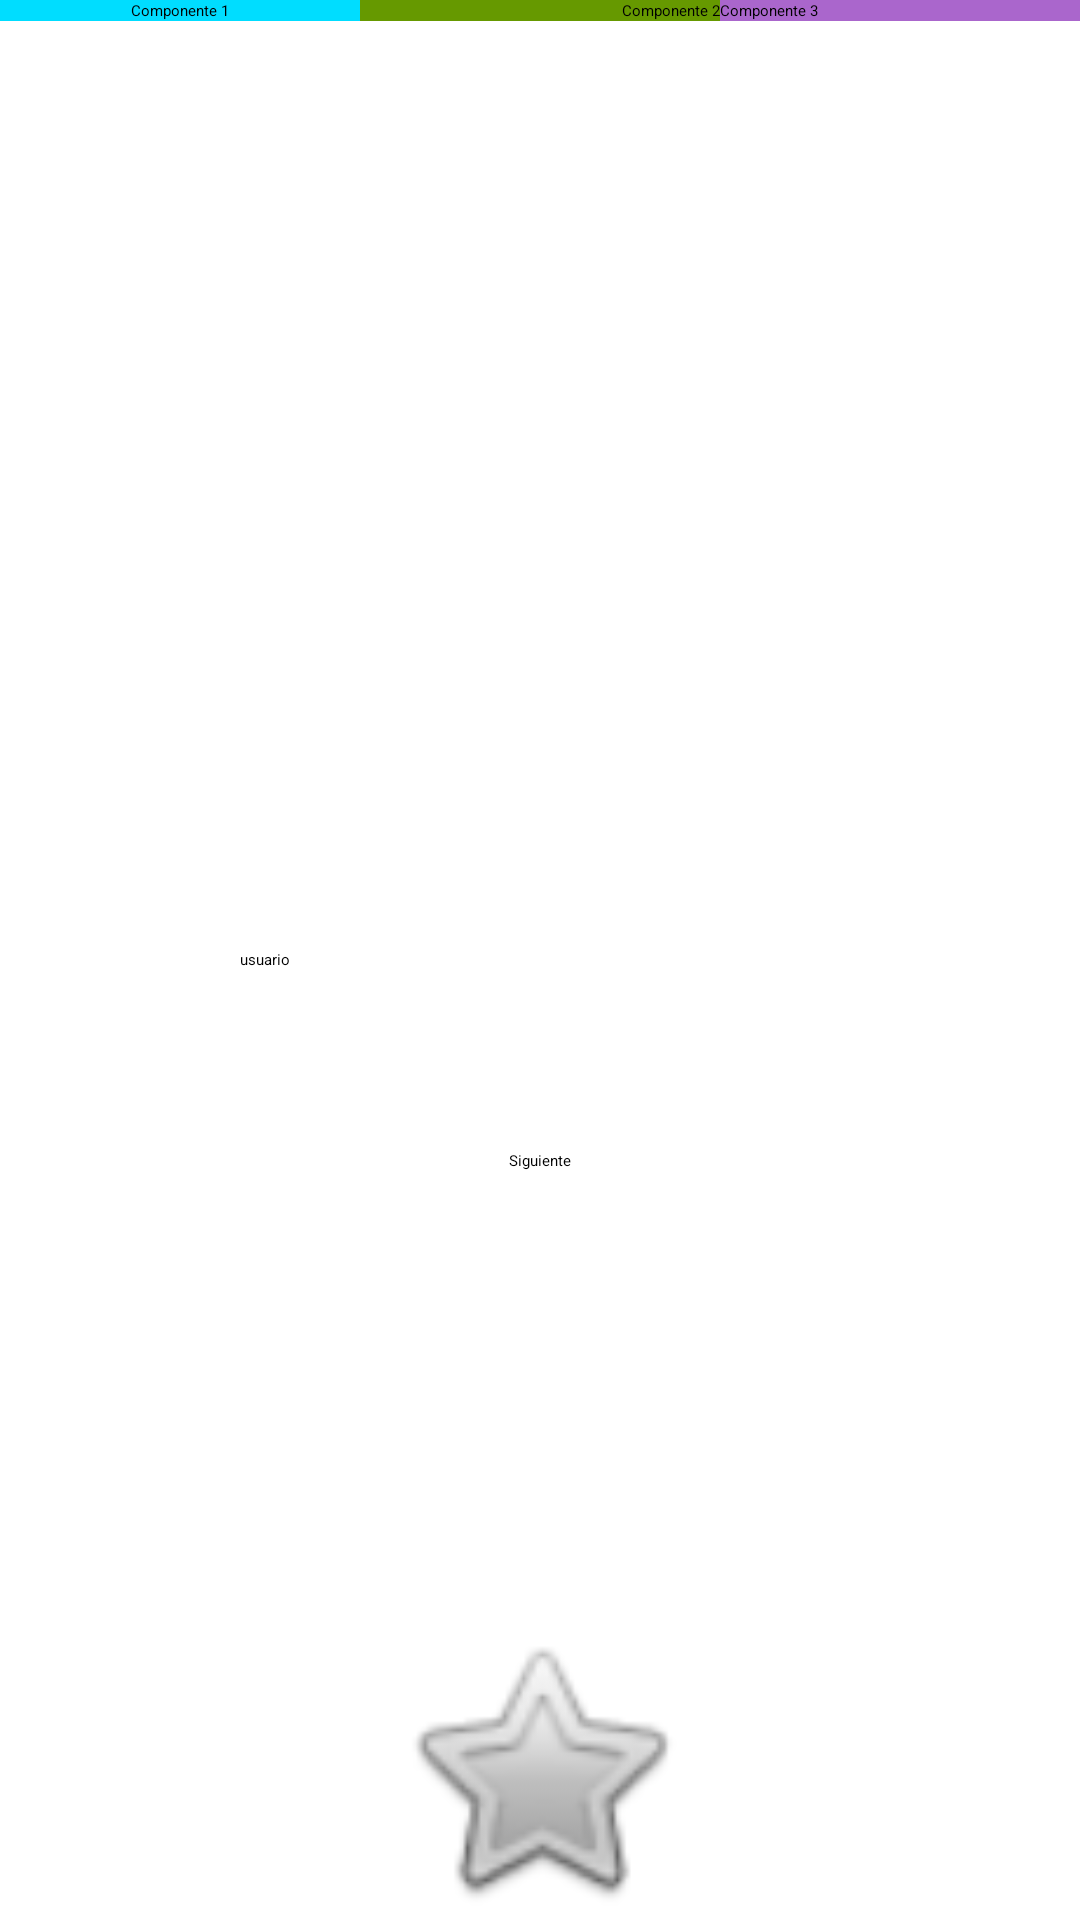

Here is an Android app screen rendered from its layout file. Give the layout XML and the strings, colors and styles it references.
<!-- AndroidManifest.xml: application theme Theme.CarroControl -->
<!-- res/layout/activity_relative_layout.xml -->
<?xml version="1.0" encoding="utf-8"?>
<RelativeLayout xmlns:android="http://schemas.android.com/apk/res/android"
    xmlns:app="http://schemas.android.com/apk/res-auto"
    xmlns:tools="http://schemas.android.com/tools"
    android:layout_width="match_parent"
    android:layout_height="match_parent"
    tools:context=".componentesgraficos.RelativeLayoutActivity">

    <LinearLayout
        android:id="@+id/text_component"
        android:layout_width="match_parent"
        android:layout_height="wrap_content">
    <TextView
        android:text="Componente 1"
        android:layout_width="0dp"
        android:layout_weight="1"
        android:background="@android:color/holo_blue_bright"
        android:gravity="center"
        android:layout_height="match_parent"
        />
    <TextView
        android:text="Componente 2"
        android:layout_width="0dp"
        android:layout_weight="1"
        android:gravity="center_vertical|end"
        android:background="@android:color/holo_green_dark"
        android:layout_height="match_parent"
        />
    <TextView
        android:text="Componente 3"
        android:layout_width="0dp"
        android:layout_weight="1"
        android:gravity="center_vertical|start"
        android:background="@android:color/holo_purple"
        android:layout_height="match_parent"
        />
       </LinearLayout>

    <EditText
        android:id="@+id/et_user"
        android:layout_width="200dp"
        android:layout_height="wrap_content"
        android:layout_centerInParent="true"
        android:hint="usuario" />
    <Button
        android:text="Siguiente"
        android:layout_below="@+id/et_user"
        android:layout_centerHorizontal="true"
        android:layout_marginTop="60dp"
        android:layout_width="wrap_content"
        android:layout_height="wrap_content"/>

    <ImageView
        android:src="@android:drawable/btn_star"
        android:layout_width="100dp"
        android:layout_height="100dp"
        android:layout_alignParentBottom="true"
        android:layout_centerHorizontal="true"
        />

</RelativeLayout>
<!-- resources referenced by this layout -->
<resources>
  <style name="Theme.CarroControl" parent="Base.Theme.CarroControl">
      
      <item name="android:navigationBarColor">@android:color/transparent</item>
      <item name="android:statusBarColor">@android:color/transparent</item>
      <item name="android:windowLightStatusBar">?attr/isLightTheme</item>
    </style>
</resources>
